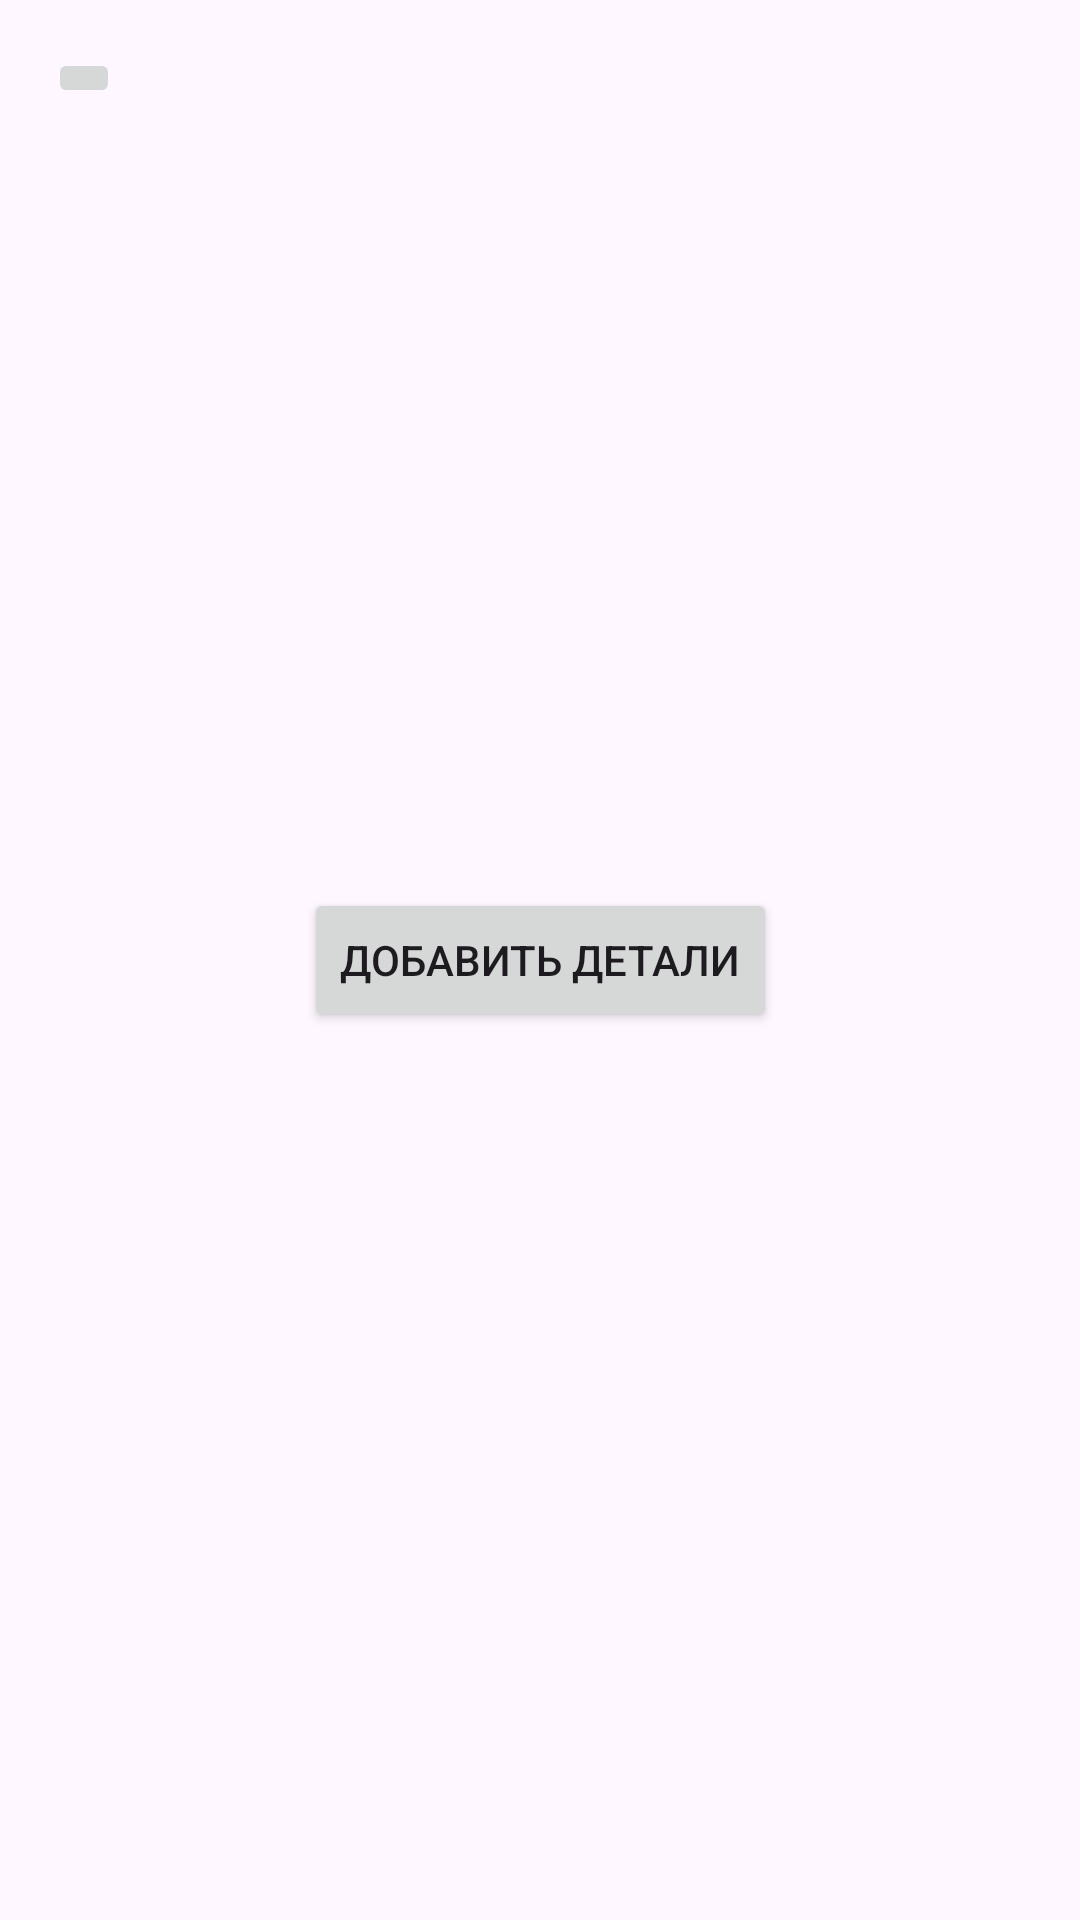

Android layout source for this screen:
<!-- AndroidManifest.xml: application theme Theme.AssembleTheConstructorYourself -->
<!-- res/layout/fragment_first_page.xml -->
<?xml version="1.0" encoding="utf-8"?>
<androidx.constraintlayout.widget.ConstraintLayout xmlns:android="http://schemas.android.com/apk/res/android"
    xmlns:app="http://schemas.android.com/apk/res-auto"
    xmlns:tools="http://schemas.android.com/tools"
    android:layout_width="match_parent"
    android:layout_height="match_parent"
    android:padding="16dp">

    <Button
        android:id="@+id/addDetailsButton"
        android:layout_width="wrap_content"
        android:layout_height="wrap_content"
        android:text="@string/add_a_detail"
        app:layout_constraintBottom_toBottomOf="parent"
        app:layout_constraintEnd_toEndOf="parent"
        app:layout_constraintStart_toStartOf="parent"
        app:layout_constraintTop_toTopOf="parent" />

    <ImageButton
        android:layout_width="wrap_content"
        android:layout_height="wrap_content"
        android:src="@drawable/An"/>


</androidx.constraintlayout.widget.ConstraintLayout>
<!-- resources referenced by this layout -->
<resources>
  <string name="add_a_detail">Добавить детали</string>
  <style name="Theme.AssembleTheConstructorYourself" parent="Base.Theme.AssembleTheConstructorYourself" />
  <style name="Base.Theme.AssembleTheConstructorYourself" parent="Theme.Material3.DayNight.NoActionBar">
          
          
      </style>
</resources>
